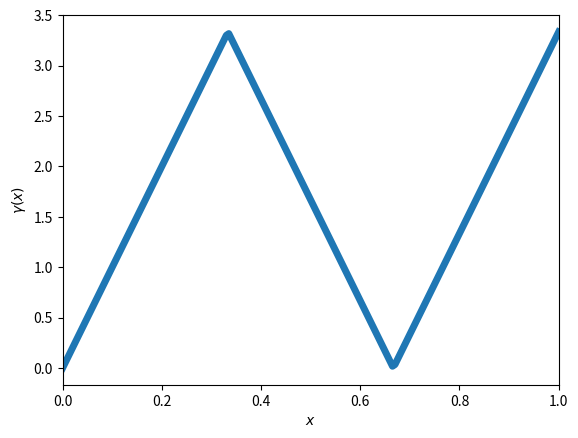
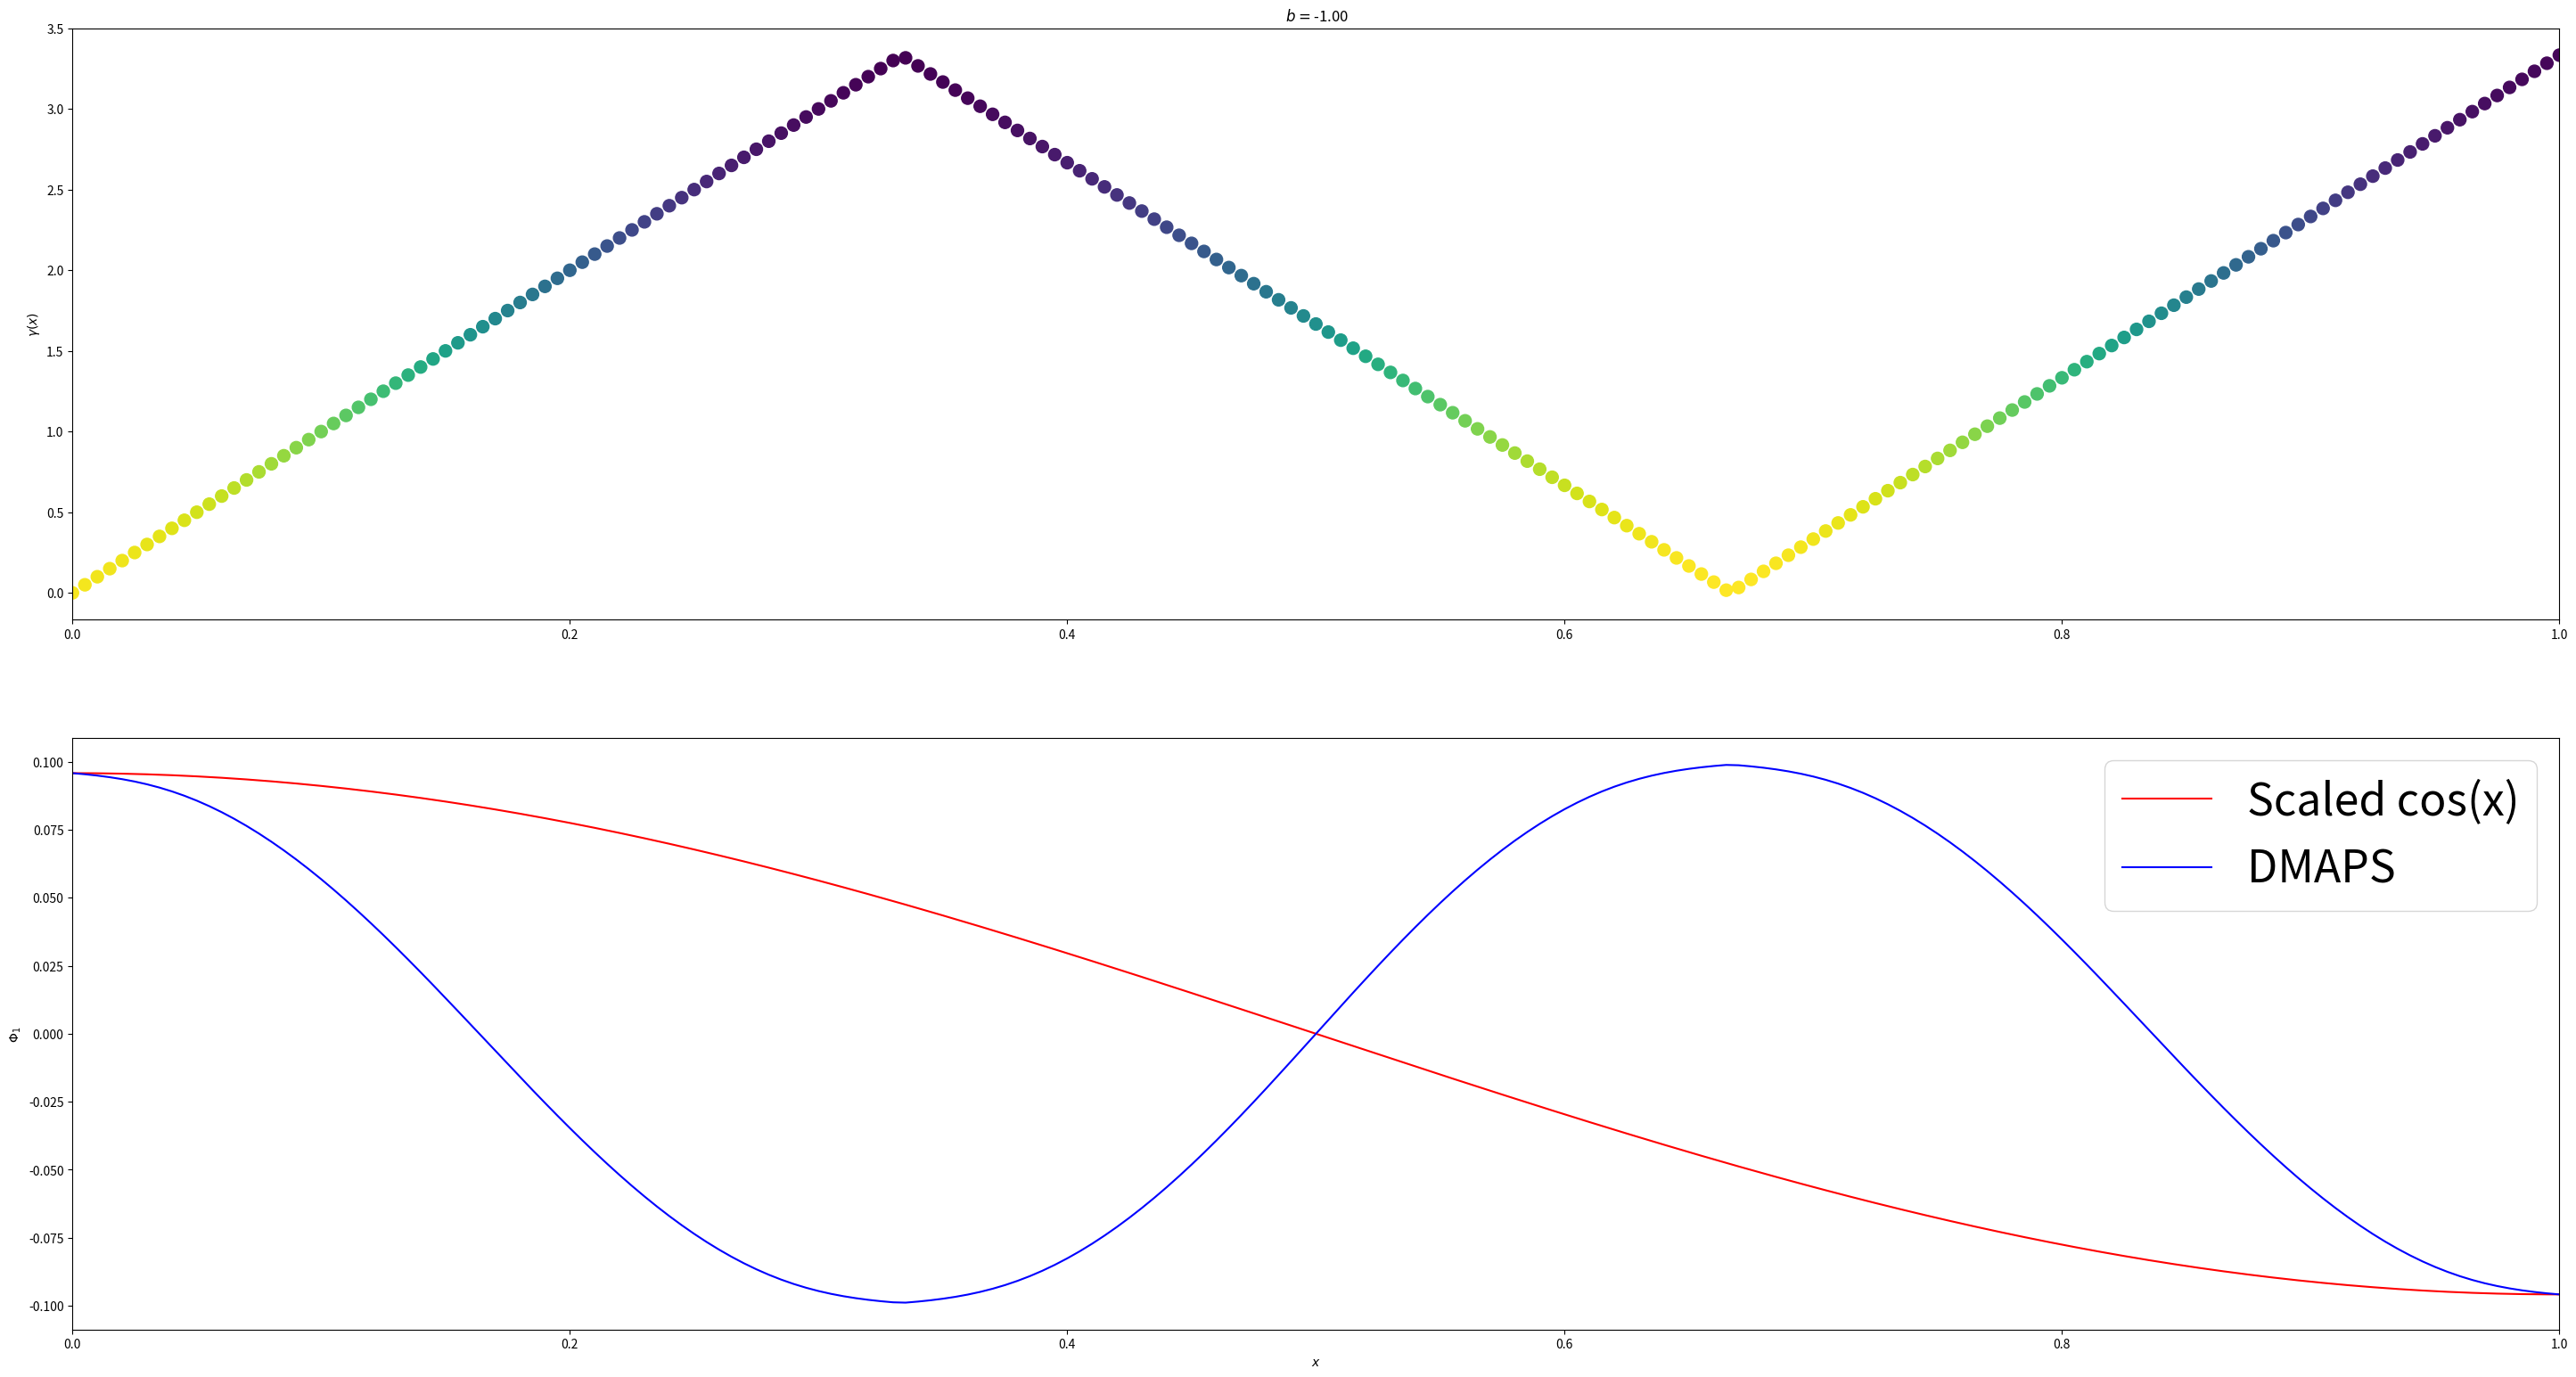

Here is the Python script that generated these plots, in order:
"""

Package requirements: NumPy, SciPy, Matplotlib

"""
# numpy (numerics)
import numpy as np
# scipy (more numerics)
import scipy.sparse.linalg as spla
# matplotlib (plotting)
from matplotlib import colors, colorbar, cm, pyplot as plt, gridspec as gs, tri


def main():
    """Computes a DMAP of dataset evenly spaced along a one-dimensional, piecewise-linear line. Useful for investigating effects of non-monotonicity on DMAPS output."""

    # !!!!!!!!!!!!!!!!!!!!!!!!!!!!!!!!!!!!!!!!
    # Adjustable settings:
        # a_true: slope of 1st and 3rd segment
        # b_true: slope of 2nd segments
        # lam_true: lambda used in DMAPS calculations (scaling of y-axis)
    # !!!!!!!!!!!!!!!!!!!!!!!!!!!!!!!!!!!!!!!!
    
    a_true = 1.  # slope of 1st and 3rd segment
    b_true = -1  # slope of 2nd segment
    lam_true = 0.01 # the actual effective lambda used in calculations
    # note: we scale the dataset by 'lam_true' and regenerate evenly spaced samples along this new curve, thus avoiding any density-driven effects in the DMAPS output

    a = a_true/np.sqrt(lam_true) # the effective 'a' value based on a_true and lam_true
    b = b_true/np.sqrt(lam_true) #     ''        'b'            ''
    ra = np.sqrt(1+a*a) # arc-length factors on segments 
    rb = np.sqrt(1+b*b)  
    L = 2*ra/3 + rb/3  # total graph length
    N = 200  # no. of grid intervals of length ds
    ds = L/N  # arc length of grid interval

    xy = np.zeros((N+1,2))  # initialization of (x,y)-values
    i = 0  # counter initialization

    # # assign x and y values based on slopes
    # 1st segment
    while xy[i,0] < 1./3:
        xy[i+1] = xy[i] + [ds/ra,ds*np.sqrt(1-1/(ra*ra))*np.sign(a)] 
        i = i+1 

    # 1st point of 2nd segment
    xy[i,0] = 1./3 + (ds - (1./3-xy[i-1,0])*ra)/rb
    xy[i,1] = xy[i-1,1] + a*(1./3 - xy[i-1,0]) + b*(xy[i,0] - 1./3) 

    # 2nd segment
    while xy[i,0] < 2./3:
        xy[i+1] = xy[i] + [ds/rb,ds*np.sqrt(1-1/(rb*rb))*np.sign(b)] 
        i = i+1 

    # 1st point of 3rd segment
    xy[i,0] = 2./3 + (ds - (2./3-xy[i-1,0])*rb)/ra 
    xy[i,1] = xy[i-1,1] + b*(2./3 - xy[i-1,0]) + a*(xy[i,0] - 2./3) 

    # 3rd segment (TOL needed to avoid floating point errors)
    TOL = 1e-12
    while xy[i,0] < (1-TOL):
        xy[i+1] = xy[i] + [ds/ra,ds*np.sqrt(1-1/(ra*ra))*np.sign(a)]
        i = i+1

    # actual arc lengths (measured in ds-units) two entries should be slightly
    # under one, due because we measure along chord instead of through corner.

    ds_ratio = np.empty(N)
    for i in range(N):
        ds_ratio[i] = np.sqrt(np.power(xy[i+1,0]-xy[i,0], 2) + np.power(xy[i+1,1]-xy[i,1], 2))/ds 

    # # print ds_ratio

    # # plot dataset:
    plot_dataset = True
    if plot_dataset:
        fig = plt.figure()
        ax = fig.add_subplot(111)
        ax.plot(xy[:,0], xy[:,1], lw=5)
        ax.set_xlabel(r'$x$')
        ax.set_ylabel(r'$\gamma(x)$')
        ax.set_xlim((0,1))
        plt.show()


    # # calculate a stretched/compressed cos(pi x) curve that should match the DMAPS output
    scaled_cos = np.zeros(N+1)
    i = 0
    while xy[i,0] < 1./3:
        scaled_cos[i] = np.cos(np.pi*ra*xy[i,0]/L)
        i = i + 1
    while xy[i,0] < 2./3:
        scaled_cos[i] = np.cos(np.pi*rb*(xy[i,0] - (1 - ra/rb)/3)/L)
        i = i + 1
    for x in xy[i:]:
        scaled_cos[i] = np.cos(np.pi*ra*(xy[i,0] - (1 - rb/ra)/3)/L)
        i = i + 1

    # # do some dmaps with the new kernel
    npts = N + 1
    xvals = xy[:,0]
    yvals = xy[:,1]

    # matrix which will contain kernel evaluations
    M = np.empty((npts,npts))
    lam = 1.0 # as we've scaled the data, we use a fake lambda of '1' here, 'lam_true' stores the true, effective value used in the output
    eps = 2*ds
    for i in range(npts):
        x1 = xvals[i]
        y1 = yvals[i]
        for j in range(npts):
            x2 = xvals[j]
            y2 = yvals[j]
            M[i,j] = np.exp(-(np.power(x1-x2, 2) + np.power(y1 - y2, 2)/lam)/eps) # k(x_i, x_j)
    # normalize by degree
    D_half_inv = np.identity(npts)/np.sqrt(np.sum(M,1))

    # # find eigendecomp
    k = 50 # number of eigenpairs to calculate
    Meigvals, Meigvects = spla.eigsh(np.dot(np.dot(D_half_inv, M), D_half_inv), k=k)
    Meigvects = np.dot(D_half_inv, Meigvects)
    # # sort the output by decreasing eigenvalue
    sorted_indices = np.argsort(np.abs(Meigvals))[::-1]
    Meigvals = Meigvals[sorted_indices]
    Meigvects = Meigvects[:,sorted_indices]
    Meigvects = Meigvects/np.linalg.norm(Meigvects, axis=0)

    # # plot output
    gsize = 2
    gspec = gs.GridSpec(gsize,gsize)
    fig = plt.figure(figsize=(36, 20))
    ax = fig.add_subplot(gspec[0,:])
    # plot dataset colored by DMAPS phi1
    ax.scatter(xy[:,0], xy[:,1], c=np.sign(Meigvects[0,1])*Meigvects[:,1], s=100)
    ax.set_ylabel(r'$\gamma(x)$')

    ax2 = fig.add_subplot(gspec[1,:], sharex=ax)
    # plot both the scaled cos and the first dmaps eigenvector
    ax2.plot(xy[:,0], np.sign(Meigvects[0,1])*Meigvects[0,1]*scaled_cos, c='r', label='Scaled cos(x)')
    ax2.plot(xy[:,0], np.sign(Meigvects[0,1])*Meigvects[:,1], c='b', label='DMAPS')

    # minor formatting
    ax2.legend(fontsize=36)
    ax2.set_xlabel(r'$x$')
    ax2.set_ylabel(r'$\Phi_1$')
    ax.set_xlim((0, np.max(xy[:,0])))

    # set title
    lamstr = '%1.1f' % lam_true
    bstr = '%1.2f' % b_true
    astr = '%1.2f' % a_true
    title = r' $b=$' + bstr
    ax.set_title(title)

    fig.subplots_adjust(bottom=0.15)

    plt.show()


if __name__=='__main__':
    main()
